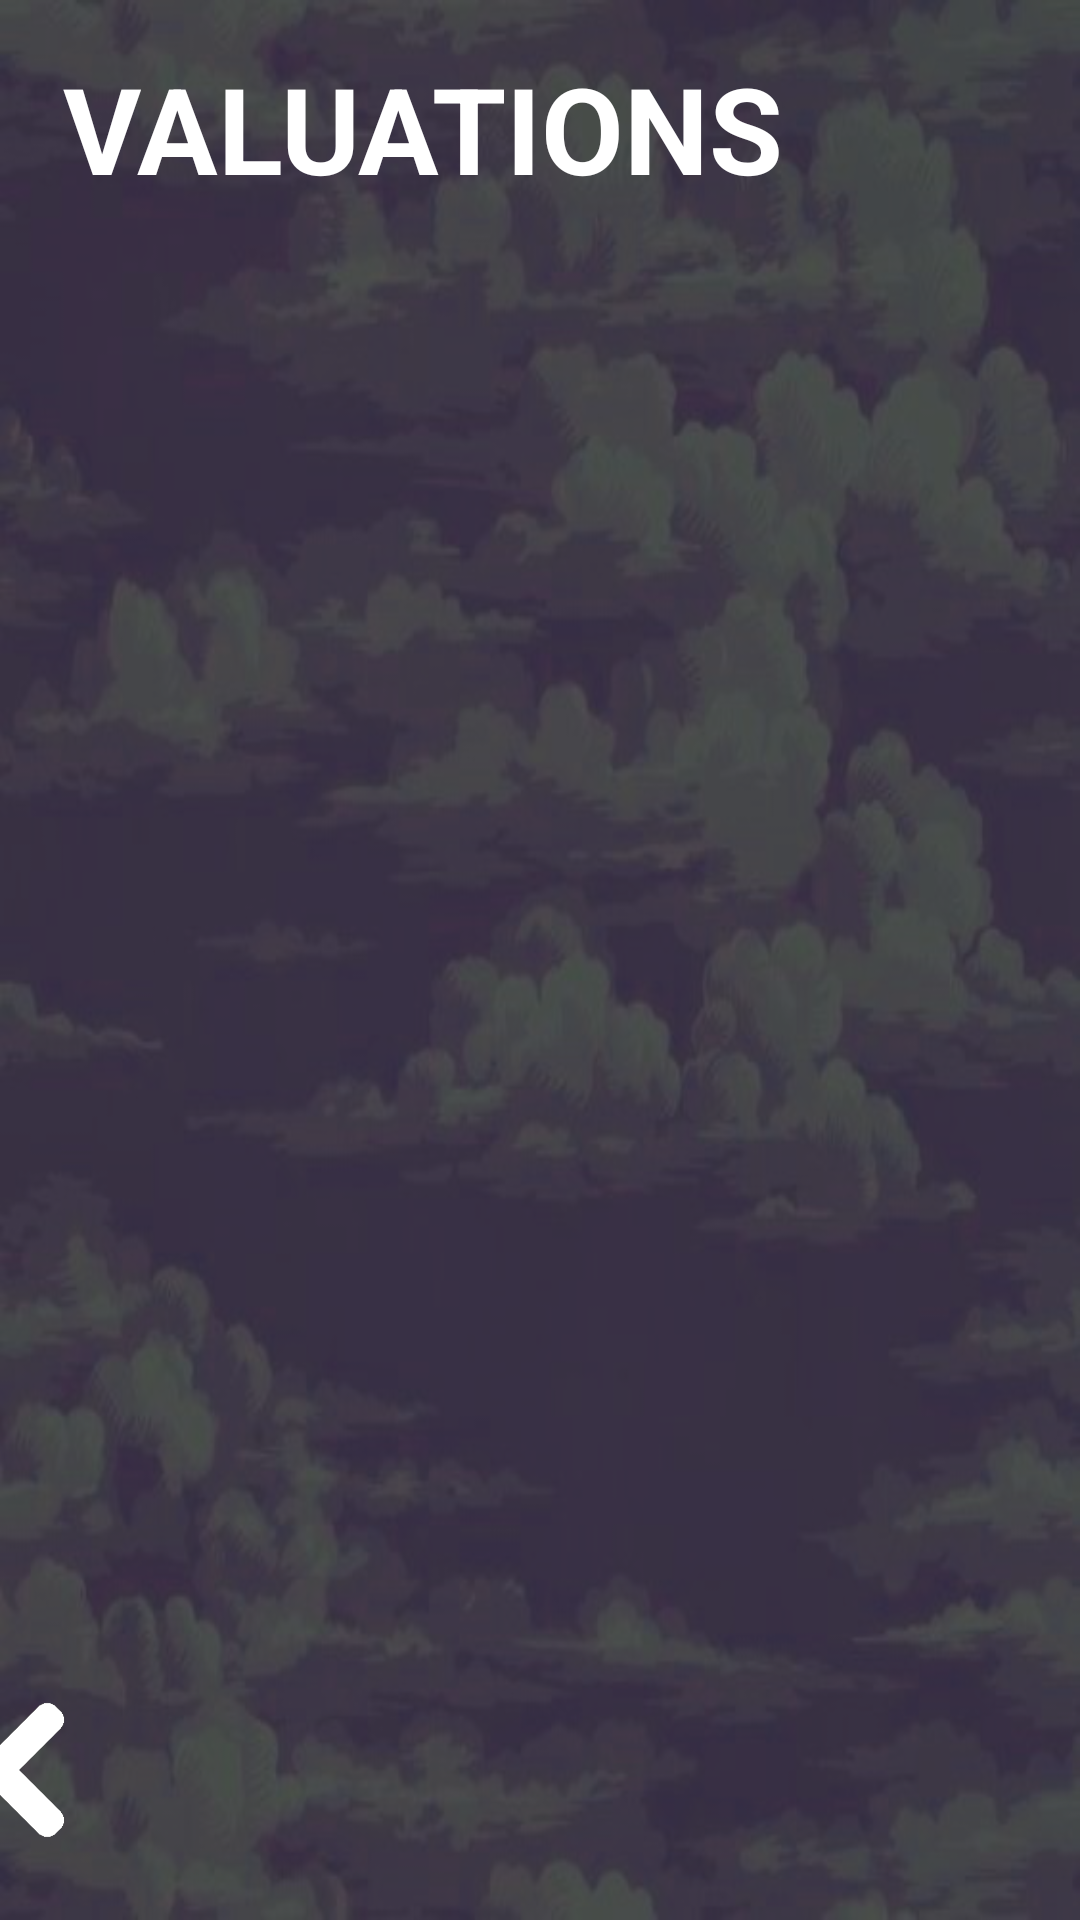

Write the Android layout XML for this screen, with the resource values it uses.
<!-- AndroidManifest.xml: application theme AppTheme -->
<!-- res/layout/activity_info_valuations.xml -->
<?xml version="1.0" encoding="utf-8"?>
<androidx.constraintlayout.widget.ConstraintLayout xmlns:android="http://schemas.android.com/apk/res/android"
    xmlns:app="http://schemas.android.com/apk/res-auto"
    xmlns:tools="http://schemas.android.com/tools"
    android:layout_width="match_parent"
    android:layout_height="match_parent"
    tools:context=".view.InfoValuations"
    android:background="@drawable/n2">

    <LinearLayout
        android:layout_width="match_parent"
        android:layout_height="match_parent"
        android:background="#a0000000"
        ></LinearLayout>

    <TextView
        android:id="@+id/valuations"
        style="@style/Title"
        android:layout_width="250dp"
        android:layout_height="63dp"
        android:layout_marginStart="16dp"
        android:layout_marginTop="16dp"
        android:text="@string/valuations"
        android:textStyle="bold"
        android:textSize="40sp"
        android:textColor="#ffffff"
        android:textAlignment="center"
        app:layout_constraintStart_toStartOf="parent"
        app:layout_constraintTop_toTopOf="parent" />

    <androidx.recyclerview.widget.RecyclerView
        android:id="@+id/valuations_list"
        android:layout_width="wrap_content"
        android:layout_height="450dp"
        android:paddingHorizontal="25dp"
        android:layout_marginTop="15dp"
        app:layout_constraintStart_toStartOf="parent"
        app:layout_constraintTop_toBottomOf="@+id/valuations"
        tools:ignore="MissingConstraints" />


    <Button
        android:id="@+id/retButton"
        android:layout_width="60dp"
        android:layout_height="60dp"
        android:layout_marginEnd="320dp"
        android:layout_marginBottom="20dp"
        android:background="@drawable/left_white_arrow"
        app:layout_constraintBottom_toBottomOf="parent"
        app:layout_constraintEnd_toEndOf="parent"
        tools:ignore="MissingConstraints" />


</androidx.constraintlayout.widget.ConstraintLayout>
<!-- resources referenced by this layout -->
<resources>
  <!-- drawable left_white_arrow: png bitmap (drawable, 4968 bytes) -->
  <!-- drawable n2: jpg bitmap (drawable, 72321 bytes) -->
  <string name="valuations">VALUATIONS</string>
  <style name="Title" parent="AppTheme">
          <item name="android:textSize">35sp</item>
      </style>
  <style name="AppTheme" parent="Theme.AppCompat.Light.NoActionBar">
          
          <item name="colorPrimary">@color/colorPrimary</item>
          <item name="colorPrimaryDark">@color/colorPrimaryDark</item>
          <item name="colorAccent">@color/colorAccent</item>
      </style>
  <color name="colorPrimary">#C62F00FF</color>
  <color name="colorPrimaryDark">#3700B3</color>
  <color name="colorAccent">#FF9800</color>
</resources>
